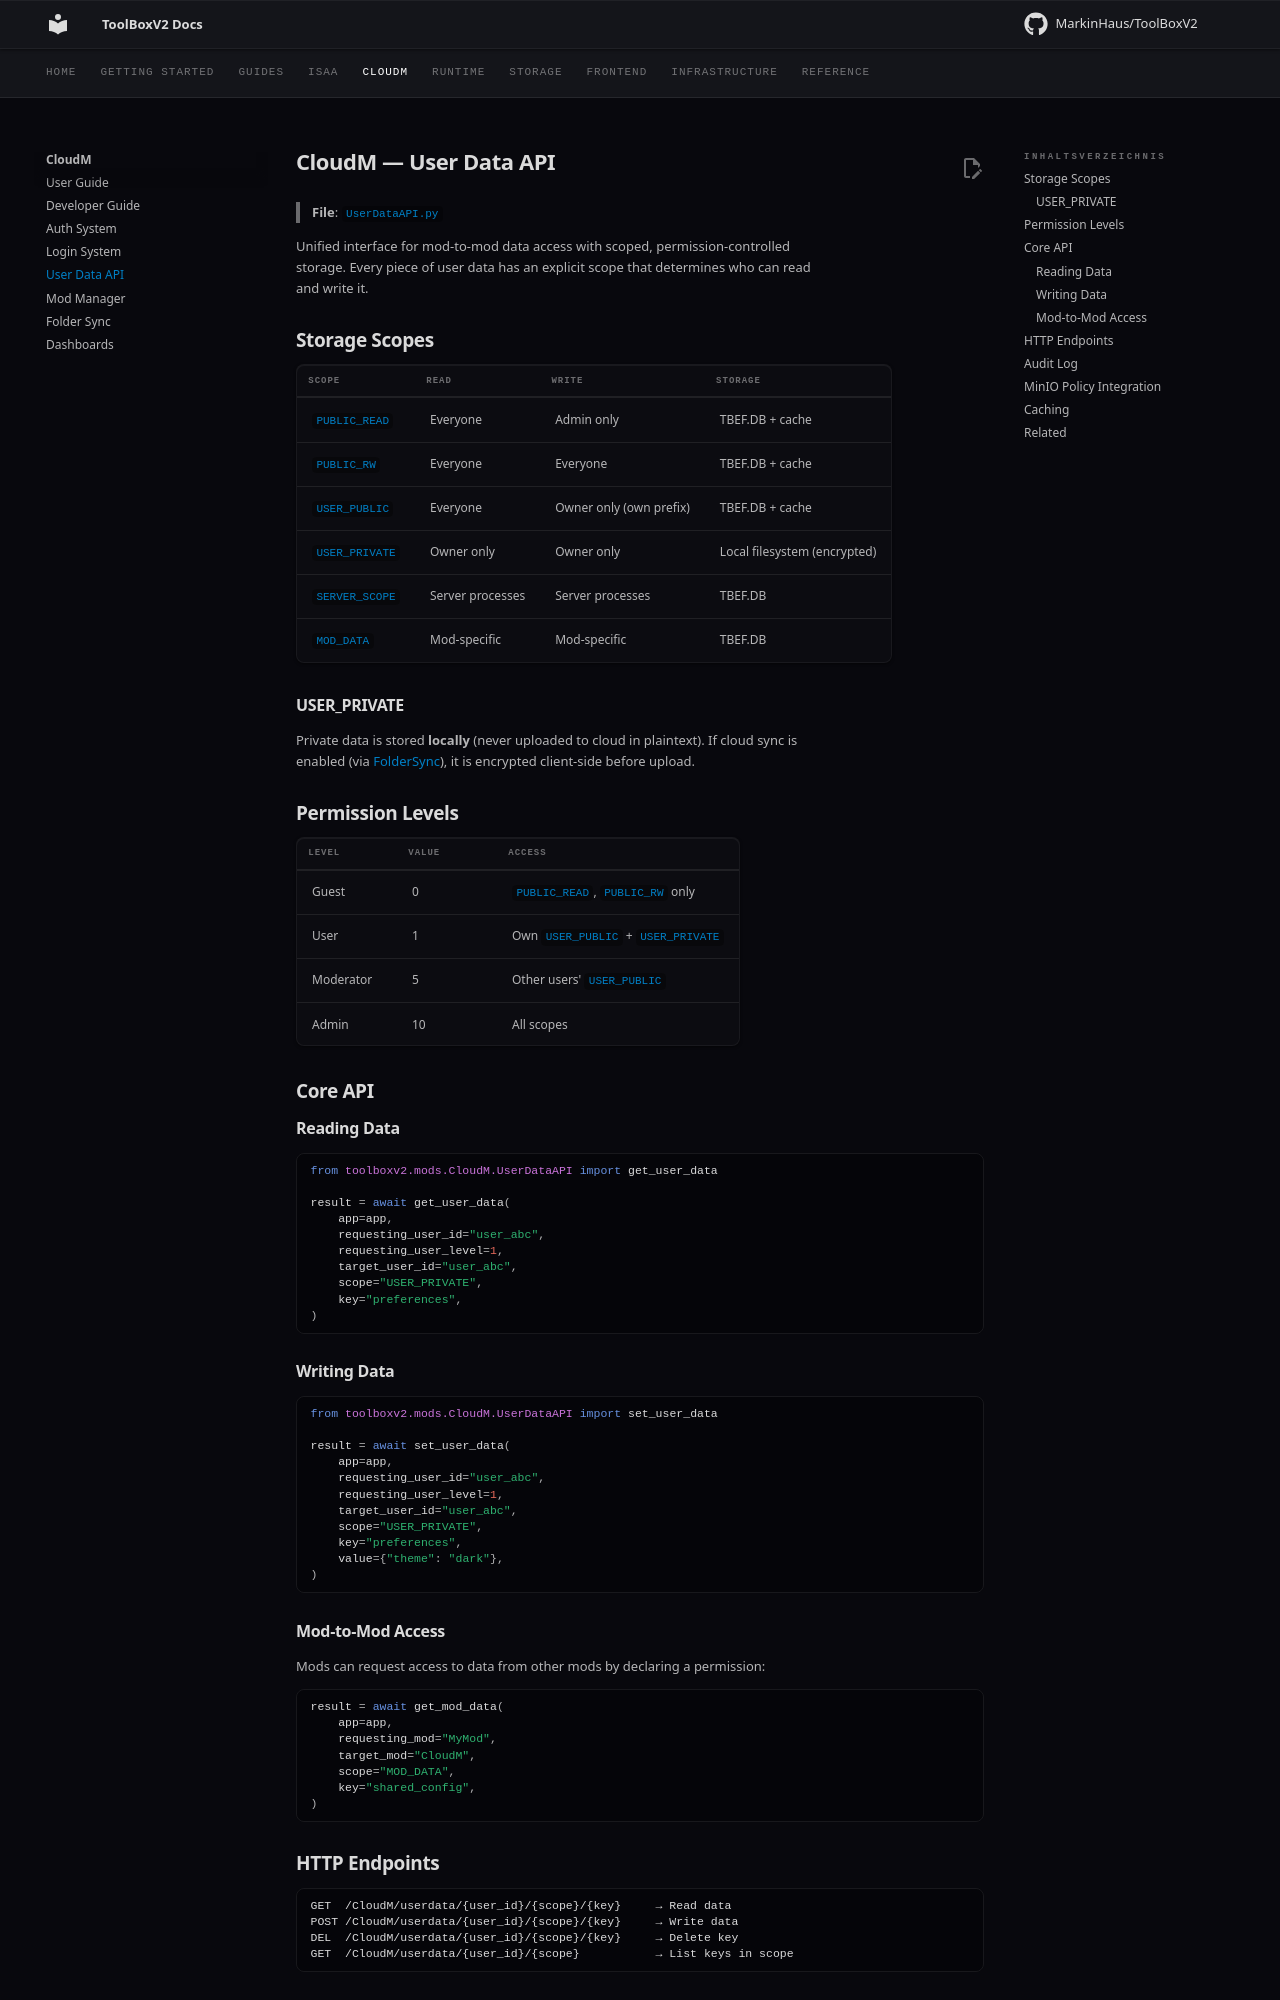

repository: MarkinHaus/ToolBoxV2 · page: mods/CloudM/user_data/index.html · generator: mkdocs

# CloudM — User Data API

> **File**: `UserDataAPI.py`

Unified interface for mod-to-mod data access with scoped, permission-controlled storage. Every piece of user data has an explicit scope that determines who can read and write it.

## Storage Scopes

| Scope | Read | Write | Storage |
|-------|------|-------|---------|
| `PUBLIC_READ` | Everyone | Admin only | TBEF.DB + cache |
| `PUBLIC_RW` | Everyone | Everyone | TBEF.DB + cache |
| `USER_PUBLIC` | Everyone | Owner only (own prefix) | TBEF.DB + cache |
| `USER_PRIVATE` | Owner only | Owner only | Local filesystem (encrypted) |
| `SERVER_SCOPE` | Server processes | Server processes | TBEF.DB |
| `MOD_DATA` | Mod-specific | Mod-specific | TBEF.DB |

### USER_PRIVATE

Private data is stored **locally** (never uploaded to cloud in plaintext). If cloud sync is enabled (via [FolderSync](folder_sync.md)), it is encrypted client-side before upload.

## Permission Levels

| Level | Value | Access |
|-------|-------|--------|
| Guest | 0 | `PUBLIC_READ`, `PUBLIC_RW` only |
| User | 1 | Own `USER_PUBLIC` + `USER_PRIVATE` |
| Moderator | 5 | Other users' `USER_PUBLIC` |
| Admin | 10 | All scopes |

## Core API

### Reading Data

```python
from toolboxv2.mods.CloudM.UserDataAPI import get_user_data

result = await get_user_data(
    app=app,
    requesting_user_id="user_abc",
    requesting_user_level=1,
    target_user_id="user_abc",
    scope="USER_PRIVATE",
    key="preferences",
)
```

### Writing Data

```python
from toolboxv2.mods.CloudM.UserDataAPI import set_user_data

result = await set_user_data(
    app=app,
    requesting_user_id="user_abc",
    requesting_user_level=1,
    target_user_id="user_abc",
    scope="USER_PRIVATE",
    key="preferences",
    value={"theme": "dark"},
)
```

### Mod-to-Mod Access

Mods can request access to data from other mods by declaring a permission:

```python
result = await get_mod_data(
    app=app,
    requesting_mod="MyMod",
    target_mod="CloudM",
    scope="MOD_DATA",
    key="shared_config",
)
```

## HTTP Endpoints

```
GET  /CloudM/userdata/{user_id}/{scope}/{key}     → Read data
POST /CloudM/userdata/{user_id}/{scope}/{key}     → Write data
DEL  /CloudM/userdata/{user_id}/{scope}/{key}     → Delete key
GET  /CloudM/userdata/{user_id}/{scope}           → List keys in scope
```
